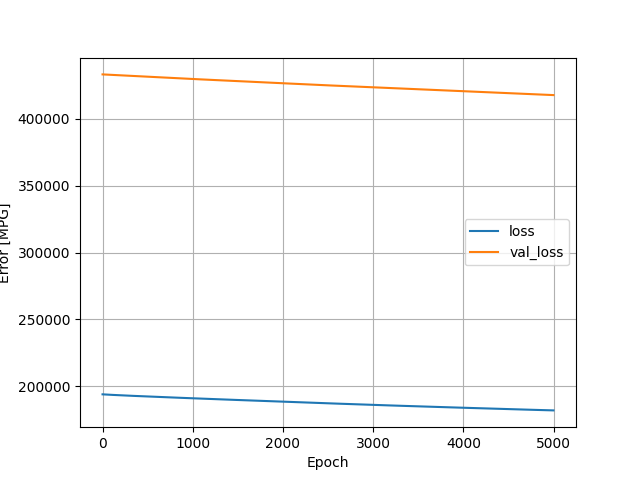

Data behind this chart, as committed beside it:
, loss, val_loss, epoch
0, 193913, 433334, 0
1, 193909, 433332, 1
2, 193904, 433330, 2
3, 193900, 433328, 3
4, 193895, 433326, 4
5, 193891, 433322, 5
6, 193887, 433321, 6
7, 193883, 433319, 7
8, 193879, 433316, 8
9, 193874, 433312, 9
10, 193870, 433309, 10
11, 193866, 433306, 11
12, 193862, 433303, 12
13, 193858, 433300, 13
14, 193854, 433297, 14
15, 193850, 433293, 15
16, 193846, 433290, 16
17, 193842, 433285, 17
18, 193838, 433282, 18
19, 193834, 433278, 19
20, 193830, 433274, 20
21, 193826, 433270, 21
22, 193822, 433267, 22
23, 193818, 433263, 23
24, 193814, 433259, 24
25, 193810, 433255, 25
26, 193806, 433250, 26
27, 193802, 433246, 27
28, 193798, 433241, 28
29, 193794, 433237, 29
30, 193790, 433233, 30
31, 193786, 433230, 31
32, 193782, 433227, 32
33, 193778, 433224, 33
34, 193774, 433221, 34
35, 193770, 433218, 35
36, 193766, 433215, 36
37, 193762, 433210, 37
38, 193758, 433206, 38
39, 193754, 433202, 39
40, 193750, 433199, 40
41, 193746, 433194, 41
42, 193742, 433189, 42
43, 193738, 433186, 43
44, 193734, 433182, 44
45, 193730, 433179, 45
46, 193726, 433175, 46
47, 193722, 433172, 47
48, 193719, 433168, 48
49, 193715, 433165, 49
50, 193711, 433161, 50
51, 193707, 433158, 51
52, 193703, 433155, 52
53, 193699, 433150, 53
54, 193696, 433145, 54
55, 193693, 433141, 55
56, 193689, 433136, 56
57, 193685, 433132, 57
58, 193681, 433128, 58
59, 193677, 433125, 59
... 4,940 more rows
